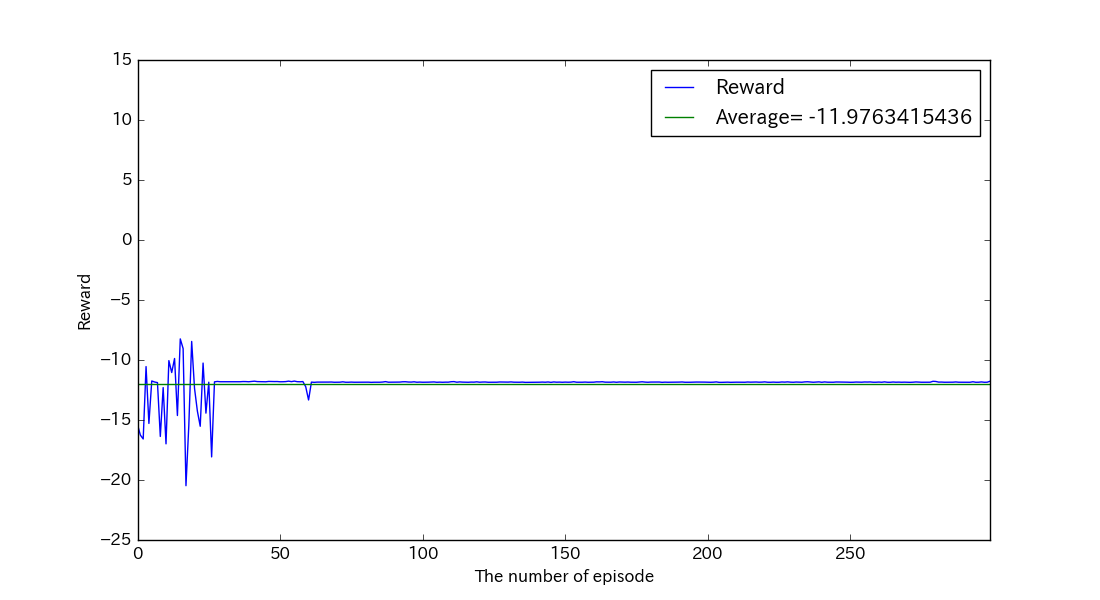

The data file committed next to this chart (first rows):
, reward, succeeds
0, -15.38, False
1, -16.26, False
2, -16.58, False
3, -10.55, False
4, -15.29, False
5, -11.75, False
6, -11.83, False
7, -11.88, False
8, -16.37, False
9, -12.3, False
10, -16.99, False
11, -10.05, False
12, -11.04, False
13, -9.875, False
14, -14.63, False
15, -8.241, False
16, -9.046, False
17, -20.48, False
18, -15.43, False
19, -8.454, False
20, -12.36, False
21, -14.26, False
22, -15.52, False
23, -10.26, False
24, -14.43, False
25, -11.85, False
26, -18.08, False
27, -11.82, False
28, -11.79, False
29, -11.81, False
30, -11.81, False
31, -11.81, False
32, -11.8, False
33, -11.81, False
34, -11.8, False
35, -11.81, False
36, -11.81, False
37, -11.8, False
38, -11.8, False
39, -11.81, False
40, -11.79, False
41, -11.77, False
42, -11.8, False
43, -11.81, False
44, -11.81, False
45, -11.82, False
46, -11.79, False
47, -11.79, False
48, -11.8, False
49, -11.79, False
50, -11.81, False
51, -11.81, False
52, -11.8, False
53, -11.76, False
54, -11.8, False
55, -11.76, False
56, -11.81, False
57, -11.82, False
58, -11.8, False
59, -12.23, False
... 240 more rows
